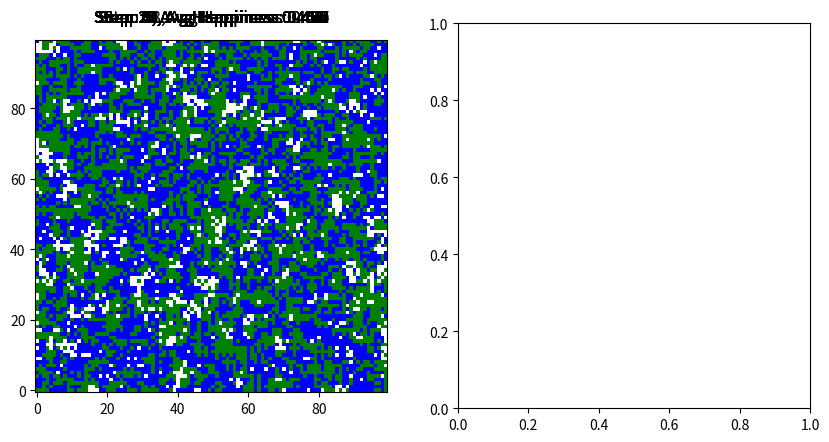

The matplotlib source for this figure:
import numpy as np
from random import shuffle
# import matplotlib
import matplotlib.pyplot as plt
import matplotlib.animation as animation
from matplotlib import colors


## Functions
def InitializeMatrix(nWidth:int, occupancyRate:float, gRatios:list):
	assert (0 <= occupancyRate <= 1), ...
	"Occupancy Rate must be between 0 and 1."
	assert (sum(gRatios) == 1), "Sum of weights must be 1."

	nGroups: int = len(gRatios)
	nNodes = nWidth ** 2
	nodes = [0] * nNodes

	startNode = (1 - occupancyRate) * nNodes
	startNode = int(round(startNode))

	for i in range(nGroups):
		idG = i + 1
		nNodesThisGroup = gRatios[i] * nNodes * occupancyRate
		nNodesThisGroup = int(round(nNodesThisGroup))
		endNode = startNode + nNodesThisGroup

		if i == (nGroups - 1) and endNode < nNodes:
			nodes[startNode:] = [idG] * len(nodes[startNode:])
		elif endNode > nNodes:
			nodes[startNode:] = [idG] * len(nodes[startNode:])
			break
		else:
			nodes[startNode: endNode] = [idG] * (endNode - startNode)

		startNode += nNodesThisGroup
		endNode += nNodesThisGroup

	shuffle(nodes)
	return np.reshape(nodes, (nWidth, nWidth))


def CalcHappiness(aggMap:np.array, weightMat:np.array, likeMat:np.array, threshold:float):
	assert (np.size(weightMat,0)%2 == 1 and np.size(weightMat,1)%2 == 1), ...
	"Number of rows and columns of weight matrix should be both odd numbers."

	nRow = np.size(aggMap,0)
	nCol = np.size(aggMap,1)

	rVer = (np.size(weightMat,0) - 1) / 2
	rHor = (np.size(weightMat,1) - 1) / 2
	rVer = int(round(rVer))
	rHor = int(round(rHor))
	
	happinessMat = np.zeros_like(aggMap, float)
	vacancyList = []
	unHappyList = []

	for i in range(nRow):
		for j in range(nCol):
			myGroup = aggMap[i,j]
			# print(myGroup)
			if myGroup == 0:
				vacancyList.append([i,j])
			else:
				locMap = aggMap[max(0,i-rVer) : min(nRow,i+rVer+1),:][:,max(0,j-rHor) : min(nCol,j+rHor+1)]
				wMt = np.copy(weightMat)
				if i < rVer:
					wMt = wMt[(rVer-i):,:]
				if (nRow - 1 - i) < rVer:
					wMt = wMt[:nRow-i+rVer,:]
				if j < rHor:
					wMt = wMt[:,(rHor-j):]
				if (nCol - 1 - j) < rHor:
					wMt = wMt[:,:nCol-j+rHor]
				
				locLikeMap = np.zeros_like(locMap, float)
				for k in range(np.size(locMap,0)):
					for l in range(np.size(locMap,1)):
						locLikeMap[k,l] = likeMat[myGroup][locMap[k,l]]

				locHappMap = locLikeMap * wMt
				happVal = locHappMap.sum()

				# Maximum happiness is calculated with all 1's in local like map
				# Happiness is the proportion of max happiness.
				maxLocHappinessMap = np.ones_like(locMap, float) * wMt
				maxHappiness = maxLocHappinessMap.sum()
				happinessScale = happVal / maxHappiness
				happinessMat[i,j] = happinessScale
				if happinessScale < threshold:
					unHappyList.append([i,j])

	return happinessMat, vacancyList, unHappyList


def move(aggMap:np.array, unHappyList:list, vacancyList:list, movingSize:int):
	moveOutList = []
	moveInList = []
	actualMoveSize = min(len(unHappyList), len(vacancyList), movingSize)
	moveOutIdxList = np.random.choice(len(unHappyList), actualMoveSize, replace=False)
	for i in moveOutIdxList:
		moveOutList.append(unHappyList[i])

	moveInIdxList = np.random.choice(len(vacancyList), actualMoveSize, replace=False)
	for i in moveInIdxList:
		moveInList.append(vacancyList[i])

	for outIdx, inIdx in zip(moveOutList, moveInList):
		aggMap[outIdx[0],outIdx[1]], aggMap[inIdx[0],inIdx[1]] = aggMap[inIdx[0],inIdx[1]], aggMap[outIdx[0],outIdx[1]]
	return aggMap


if "__main__" == __name__:
	# Weights of impact from neighbors, this person is in the center of te matrix.
	# Rows and columns must be odd numbers.

	# Example in class
	# weightMat = np.array([[1,1,1],
	# 					  [1,0,1],
	# 					  [1,1,1]])

	# Manhattan distance of 2, impact decreases by distance
	weightMatrix =np.array([[0.0,0.0,0.5,0.0,0.0],
							[0.0,0.5,1.0,0.5,0.0],
							[0.5,1.0,0.0,1.0,0.5],
							[0.0,0.5,1.0,0.5,0.0],
							[0.0,0.0,0.5,0.0,0.0]])

	# Like Matrix is the likeliness between groups
	# LikeMat[2][3] is how much group 2 likes group 3
	# First row and column is the empty space
	likeMatrix=[[0.0, 0.0, 0.0],
				[0.0, 0.7, 0.3],
				[0.0, 0.3, 0.7]]

	# likeMatrix=[[1,0,0],
	# 			[0,1,0],
	# 			[0,0,1]]

	width = 100
	occupancyR = 0.9
	groupRatios = [.5,.5]
	hThreshold = 0.5
	moveSize = 100
	maxSteps = 30

	aggregationMap = InitializeMatrix(width, occupancyR, groupRatios)
	print(aggregationMap)

	# get the percentiles and set the threshold accordingly
	happinessMatrix, vacancyL, unHappyL = CalcHappiness(aggregationMap, weightMatrix, likeMatrix, hThreshold)
	happinessList = happinessMatrix.reshape(-1)
	index = np.argwhere(happinessList==0)
	happinessList = np.delete(happinessList, index)
	print("Minimum happiness: {}".format(np.amin(happinessList)))

	percentileList = np.linspace(0, 100, num=11)
	for p in percentileList:
		val = np.percentile(happinessList, p)
		print("{}% percentile: {}".format(p, val))

	hThreshold = np.percentile(happinessList, 20)

	#############################################################################################
	# Plot
	#############################################################################################
	fig = plt.figure(figsize=(10,5))
	ax1 = fig.add_subplot(1,2,1)
	ax2 = fig.add_subplot(1,2,2)

	ims = []
	cmap = colors.ListedColormap(['white', 'cyan', 'blue', 'green'])

	for s in range(maxSteps):

		happinessMatrix, vacancyL, unHappyL = CalcHappiness(aggregationMap, weightMatrix, likeMatrix, hThreshold)
		avgHappiness = happinessMatrix.mean() / occupancyR
		if len(unHappyL) == 0:
			print("Everyone's happy! Step: {}".format(s))
			break
		aggregationMap = move(aggregationMap, unHappyL, vacancyL, moveSize)
		print("step: {}".format(s))
		# print(aggregationMap)
		title1 = ax1.text(0.5,1.05,"Step: {}, Avg Happiness: {}".format(s, round(avgHappiness,3)),
						size=plt.rcParams["axes.titlesize"],
						ha="center", transform=ax1.transAxes, )
		im1 = ax1.imshow(aggregationMap, interpolation='nearest', origin='lower', cmap=cmap, animated=True)
		# im2 = ax2.hist(np.linspace(0, 100, num=100))
		ims.append([im1, title1])

	ani = animation.ArtistAnimation(fig, ims, interval=100, blit=False, repeat=True)
	# ani.save('aggregation_w{}_occRate{}_th{}.mp4'.format(width, occupancyR, round(hThreshold,2)))
	plt.show()

	# fig = plt.figure(figsize=(6,8))
	# axMap = fig.add_subplot(2,1,1)
	# axHis = fig.add_subplot(2,2,3)
	# axCur = fig.add_subplot(2,2,4)
	#
	# ims = []
	# cmap = colors.ListedColormap(['white', 'cyan', 'blue', 'green'])
	#
	# def updateData(i):
	# 	if i > maxSteps:
	# 		break
	# 	for ax in (ax1, ax2, ax3, ax4):
	# 		ax.clear()
	# 	ax1.hist(x1[:curr], normed=True, bins=np.linspace(-6,1, num=21), alpha=0.5)
	# 	ax2.hist(x2[:curr], normed=True, bins=np.linspace(0,15,num=21), alpha=0.5)
	# 	ax3.hist(x3[:curr], normed=True, bins=np.linspace(7,20,num=21), alpha=0.5)
	# 	ax4.hist(x4[:curr], normed=True, bins=np.linspace(14,20,num=21), alpha=0.5)
	#
	# ani = animation.FuncAnimation(fig, updateData, interval=100, repeat=False)
	#
	# plt.show()
